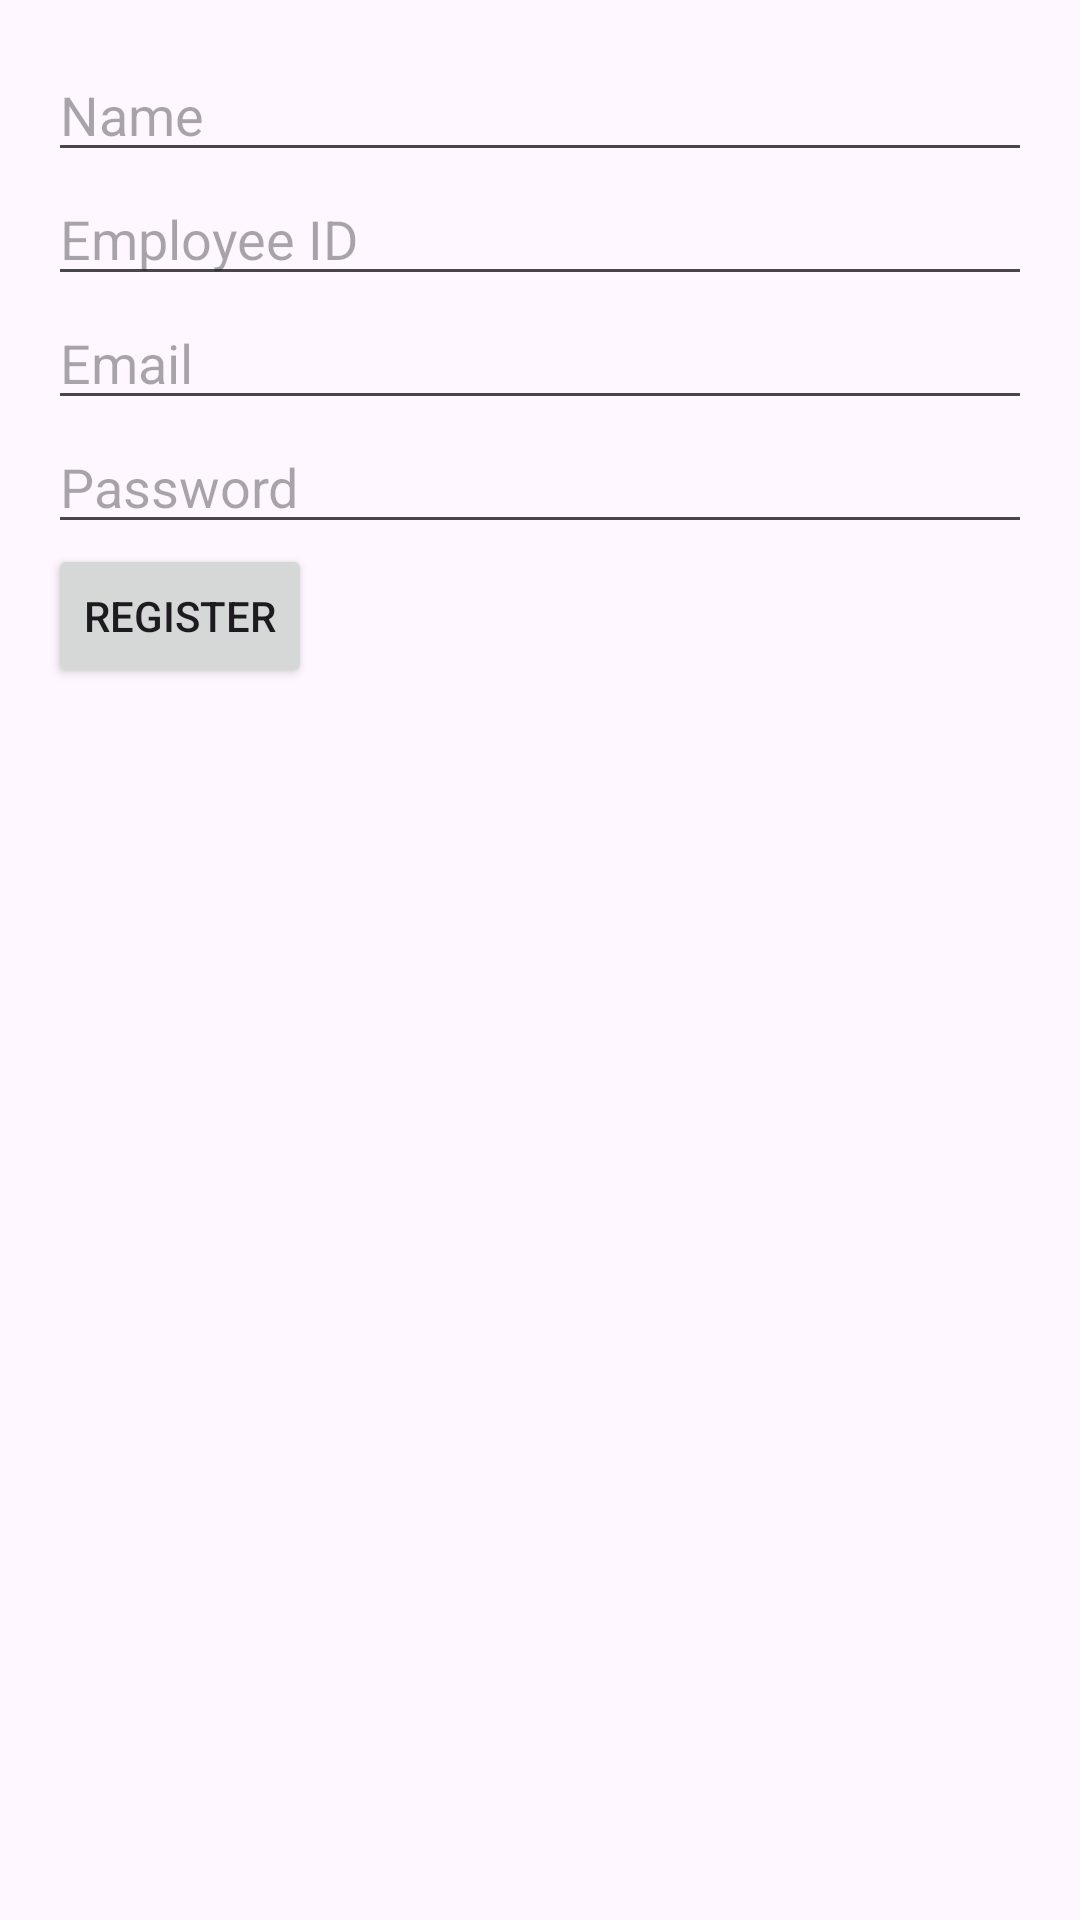

Reconstruct the res/layout file that produces this screen, plus the resources it refers to.
<!-- AndroidManifest.xml: application theme Theme.D4 -->
<!-- res/layout/activity_register.xml -->
<?xml version="1.0" encoding="utf-8"?>
<RelativeLayout xmlns:android="http://schemas.android.com/apk/res/android"
    android:layout_width="match_parent"
    android:layout_height="match_parent"
    android:padding="16dp">

    <EditText
        android:id="@+id/nameEditText"
        android:layout_width="match_parent"
        android:layout_height="wrap_content"
        android:hint="Name" />

    <EditText
        android:id="@+id/employeeIdEditText"
        android:layout_width="match_parent"
        android:layout_height="wrap_content"
        android:layout_below="@id/nameEditText"
        android:hint="Employee ID" />

    <EditText
        android:id="@+id/emailEditText"
        android:layout_width="match_parent"
        android:layout_height="wrap_content"
        android:layout_below="@id/employeeIdEditText"
        android:hint="Email"
        android:inputType="textEmailAddress" />

    <EditText
        android:id="@+id/passwordEditText"
        android:layout_width="match_parent"
        android:layout_height="wrap_content"
        android:layout_below="@id/emailEditText"
        android:hint="Password"
        android:inputType="textPassword" />

    <Button
        android:id="@+id/registerButton"
        android:layout_width="wrap_content"
        android:layout_height="wrap_content"
        android:layout_below="@id/passwordEditText"
        android:text="Register" />

</RelativeLayout>
<!-- resources referenced by this layout -->
<resources>
  <style name="Theme.D4" parent="Theme.Material3.DayNight.NoActionBar">
          <item name="colorPrimary">@color/teal_200</item>
          <item name="colorPrimaryVariant">@color/teal_700</item>
          <item name="colorOnPrimary">@android:color/white</item>
          <item name="colorSecondary">@color/purple_200</item>
          <item name="colorSecondaryVariant">@color/purple_700</item>
          <item name="colorOnSecondary">@android:color/white</item>
          <item name="backgroundColor">@android:color/white</item>
          <item name="colorSurface">@android:color/white</item>
          <item name="colorOnSurface">@android:color/black</item>
          <item name="colorOnBackground">@android:color/black</item>
          <item name="colorAccent">@color/purple_200</item>
      </style>
  <color name="teal_200">#03DAC5</color>
  <color name="teal_700">#018786</color>
  <color name="purple_200">#BB86FC</color>
  <color name="purple_700">#6200EE</color>
</resources>
